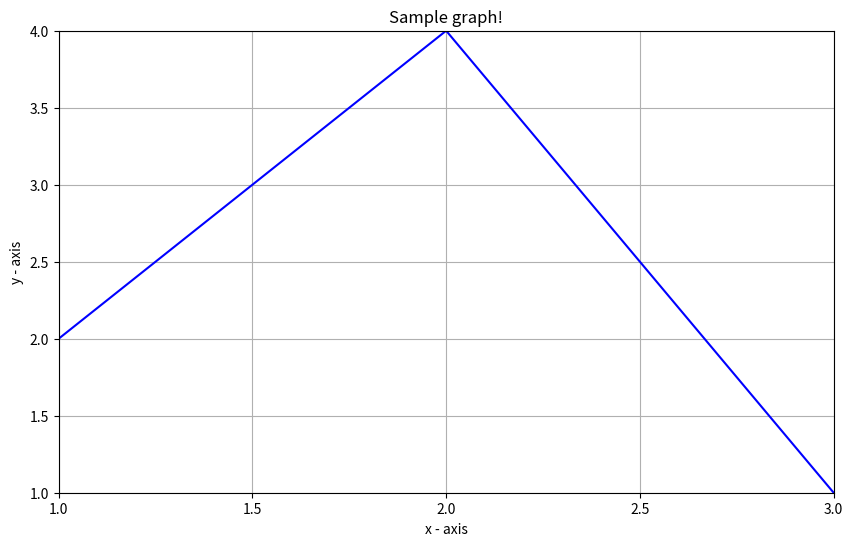

This figure's Python source:
import matplotlib.pyplot as plt

x = [1.0, 2.0, 3.0]
y = [2.0, 4.0, 1.0]

plt.figure(figsize=(10, 6))
plt.plot(x, y, 'b-')

plt.title('Sample graph!')
plt.xlabel('x - axis')
plt.ylabel('y - axis')

plt.xlim(1.0, 3.0)
plt.ylim(1.0, 4.0)

plt.xticks([1.0, 1.5, 2.0, 2.5, 3.0])

plt.grid(True)

plt.show()